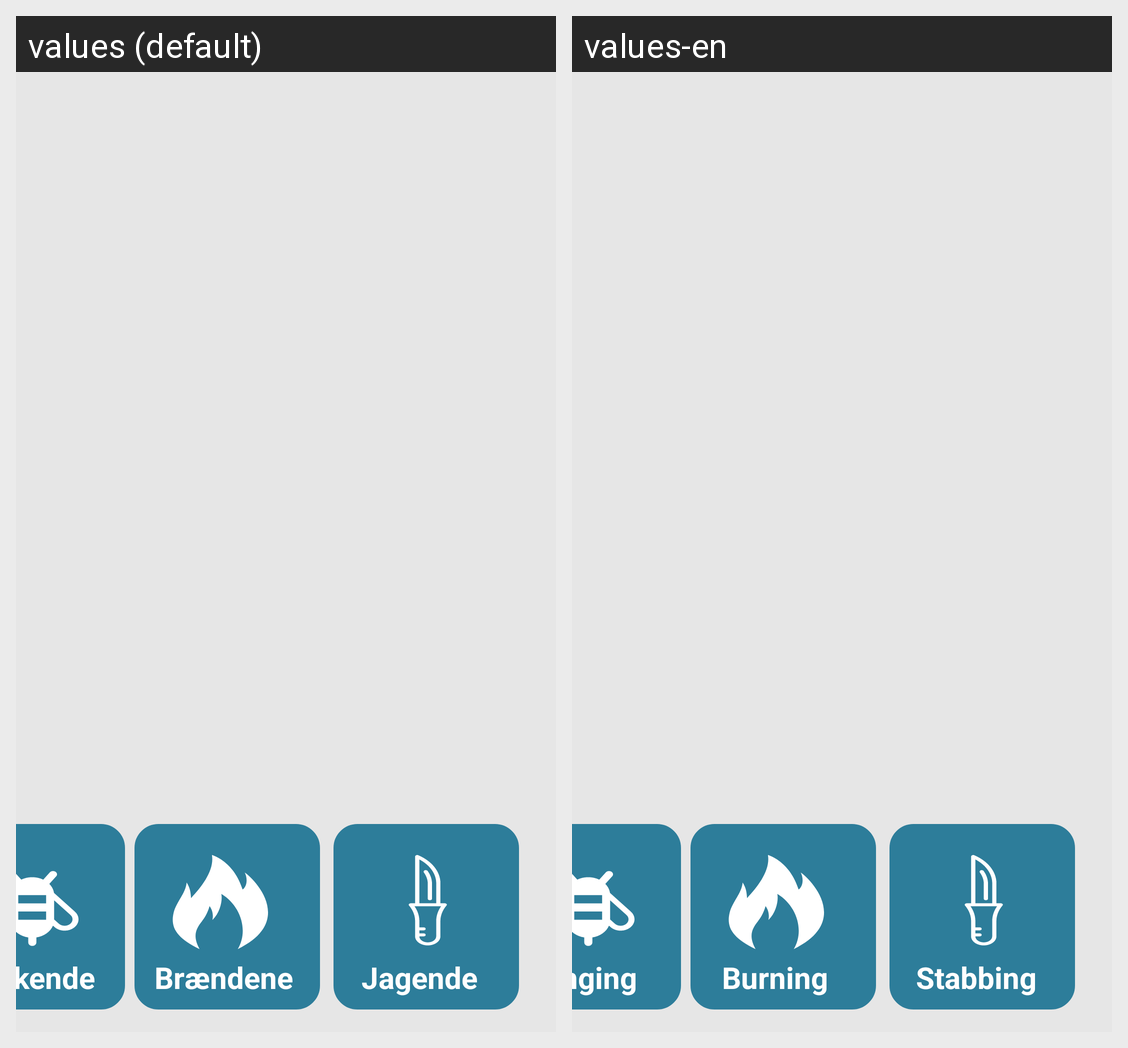

Locale-by-locale string values for the Android screen shown in this grid:
Android screen res/layout/pain_fragment.xml rendered under 2 locales, left to right: values (default), values-en. Device: Nexus 5 (rendered at 1080×1920; each locale shown at half size, 540×960, under a caption strip naming it); theme MyTheme.
Strings drawn on this screen, with the default value and each locale's value (text and hints the layout hard-codes, and strings that could not be matched under every locale, appear in the picture but are not listed):

Jagende
  values: Jagende
  values-en: Stabbing

Stikkende
  values: Stikkende
  values-en: Stinging
